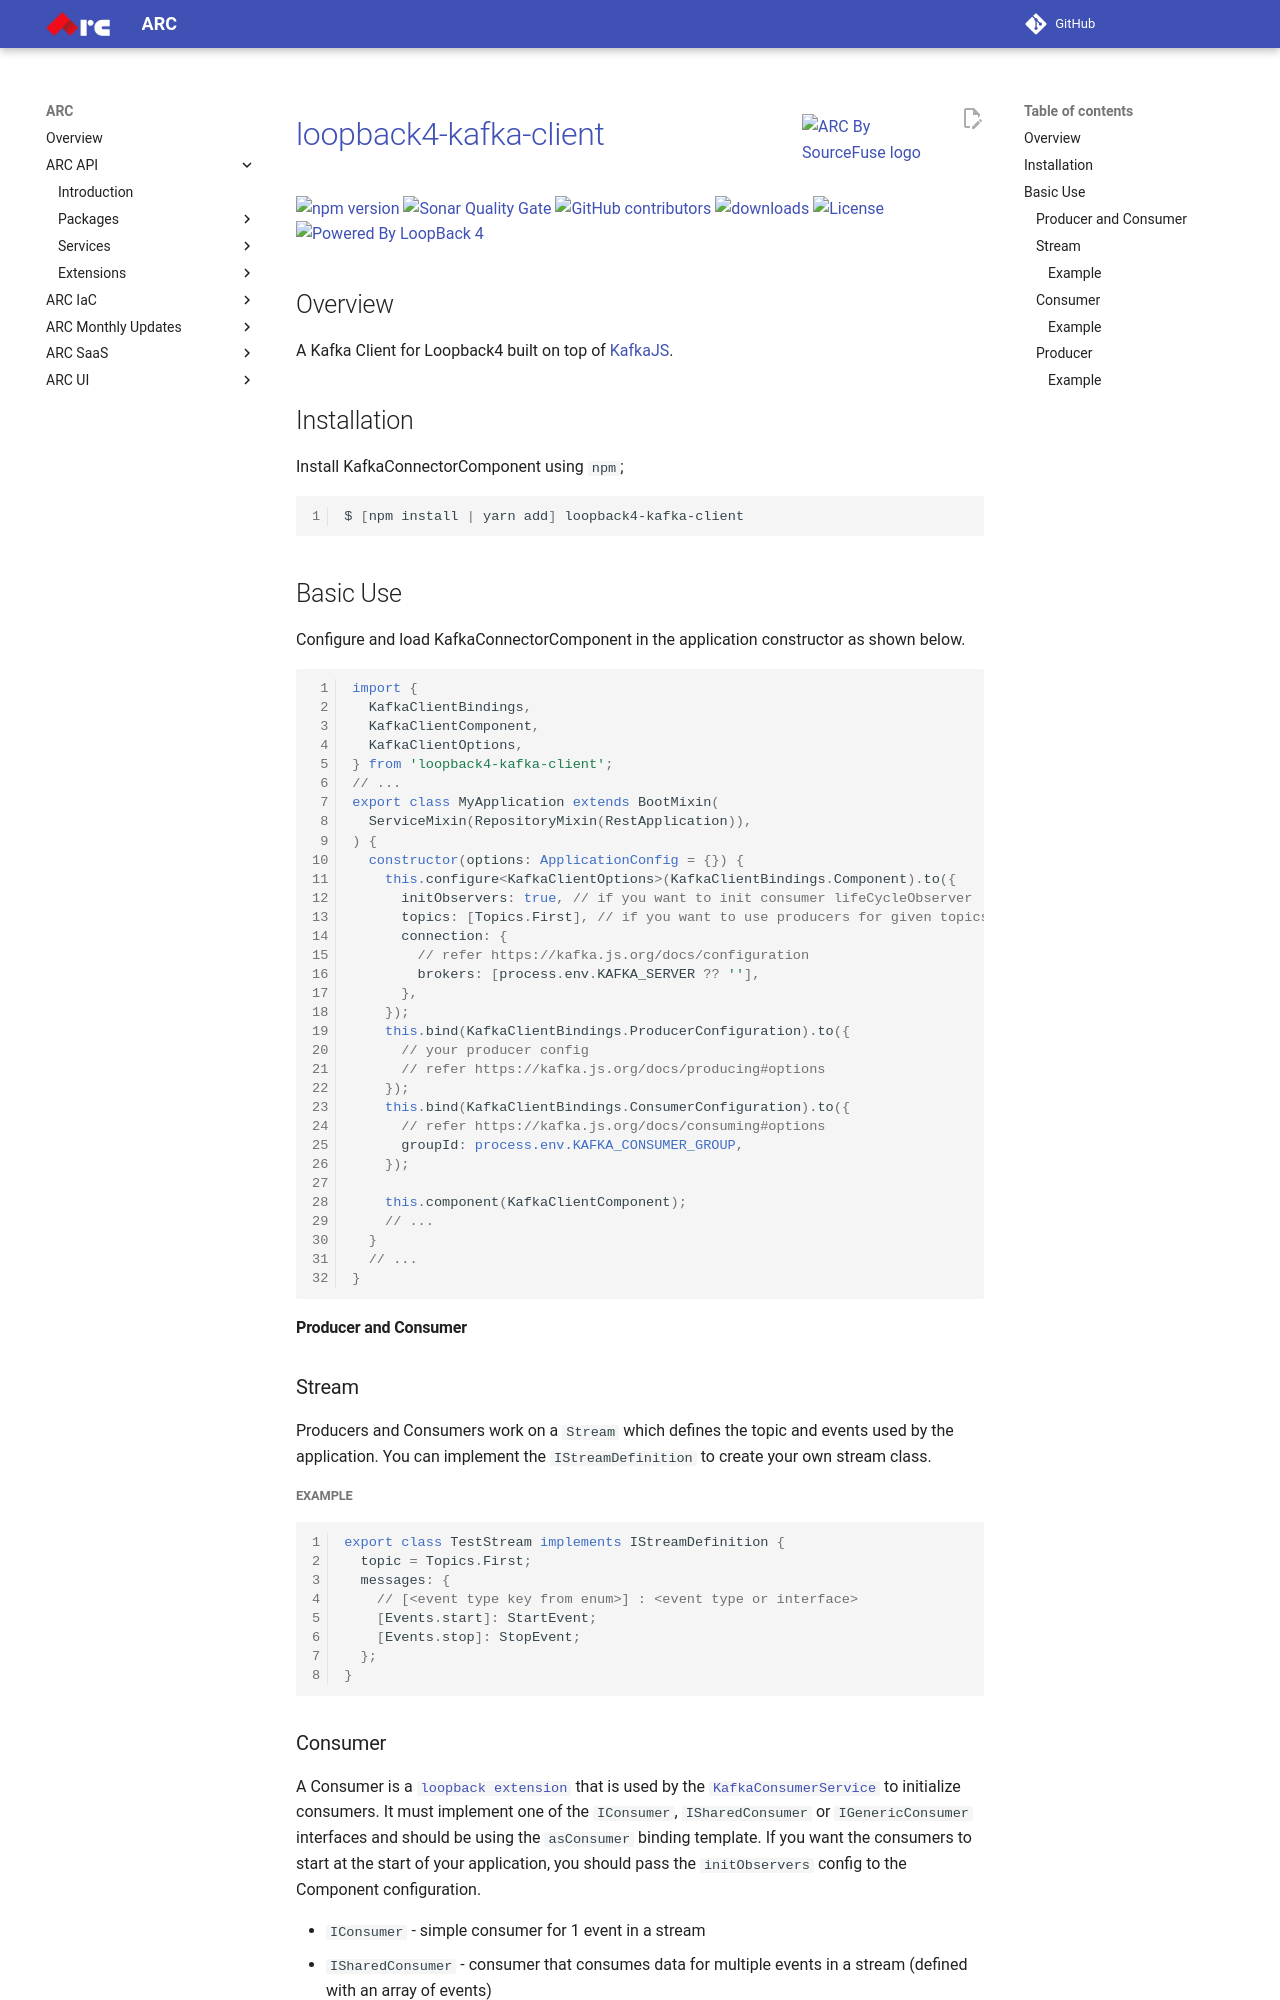

repository: sourcefuse/arc-docs · page: arc-api-docs/extensions/loopback4-kafka-client/index.html · generator: mkdocs

<a href="https://sourcefuse.github.io/arc-docs/arc-api-docs" target="_blank"><img src="https://github.com/sourcefuse/loopback4-microservice-catalog/blob/master/docs/assets/logo-dark-bg.png?raw=true" alt="ARC By SourceFuse logo" title="ARC By SourceFuse" align="right" width="150" /></a>

# [loopback4-kafka-client](https://github.com/sourcefuse/loopback4-kafka-client)

<p align="left">
<a href="https://www.npmjs.com/package/loopback4-kafka-client">
<img src="https://img.shields.io/npm/v/loopback4-kafka-client.svg" alt="npm version" />
</a>
<a href="https://sonarcloud.io/summary/new_code?id=sourcefuse_loopback4-kafka-client" target="_blank">
<img alt="Sonar Quality Gate" src="https://img.shields.io/sonar/quality_gate/sourcefuse_loopback4-kafka-client?server=https%3A%2F%2Fsonarcloud.io">
</a>
<a href="https://github.com/sourcefuse/loopback4-kafka-client/graphs/contributors" target="_blank">
<img alt="GitHub contributors" src="https://img.shields.io/github/contributors/sourcefuse/loopback4-kafka-client">
</a>
<a href="https://www.npmjs.com/package/loopback4-kafka-client" target="_blank">
<img alt="downloads" src="https://img.shields.io/npm/dw/loopback4-kafka-client.svg">
</a>
<a href="https://github.com/sourcefuse/loopback4-kafka-client/blob/master/LICENSE">
<img src="https://img.shields.io/github/license/sourcefuse/loopback4-kafka-client.svg" alt="License" />
</a>
<a href="https://loopback.io/" target="_blank">
<img alt="Powered By LoopBack 4" src="https://img.shields.io/badge/Powered%20by-LoopBack 4-brightgreen" />
</a>
</p>

## Overview

A Kafka Client for Loopback4 built on top of [KafkaJS](https://kafka.js.org/).

## Installation

Install KafkaConnectorComponent using `npm`;

```sh
$ [npm install | yarn add] loopback4-kafka-client
```

## Basic Use

Configure and load KafkaConnectorComponent in the application constructor
as shown below.

```ts
import {
  KafkaClientBindings,
  KafkaClientComponent,
  KafkaClientOptions,
} from 'loopback4-kafka-client';
// ...
export class MyApplication extends BootMixin(
  ServiceMixin(RepositoryMixin(RestApplication)),
) {
  constructor(options: ApplicationConfig = {}) {
    this.configure<KafkaClientOptions>(KafkaClientBindings.Component).to({
      initObservers: true, // if you want to init consumer lifeCycleObserver
      topics: [Topics.First], // if you want to use producers for given topics
      connection: {
        // refer https://kafka.js.org/docs/configuration
        brokers: [process.env.KAFKA_SERVER ?? ''],
      },
    });
    this.bind(KafkaClientBindings.ProducerConfiguration).to({
      // your producer config
      // refer https://kafka.js.org/docs/producing#options
    });
    this.bind(KafkaClientBindings.ConsumerConfiguration).to({
      // refer https://kafka.js.org/docs/consuming#options
      groupId: process.env.KAFKA_CONSUMER_GROUP,
    });

    this.component(KafkaClientComponent);
    // ...
  }
  // ...
}
```

#### Producer and Consumer

### Stream

Producers and Consumers work on a `Stream` which defines the topic and events used by the application. You can implement the `IStreamDefinition` to create your own stream class.

##### Example

```ts
export class TestStream implements IStreamDefinition {
  topic = Topics.First;
  messages: {
    // [<event type key from enum>] : <event type or interface>
    [Events.start]: StartEvent;
    [Events.stop]: StopEvent;
  };
}
```
